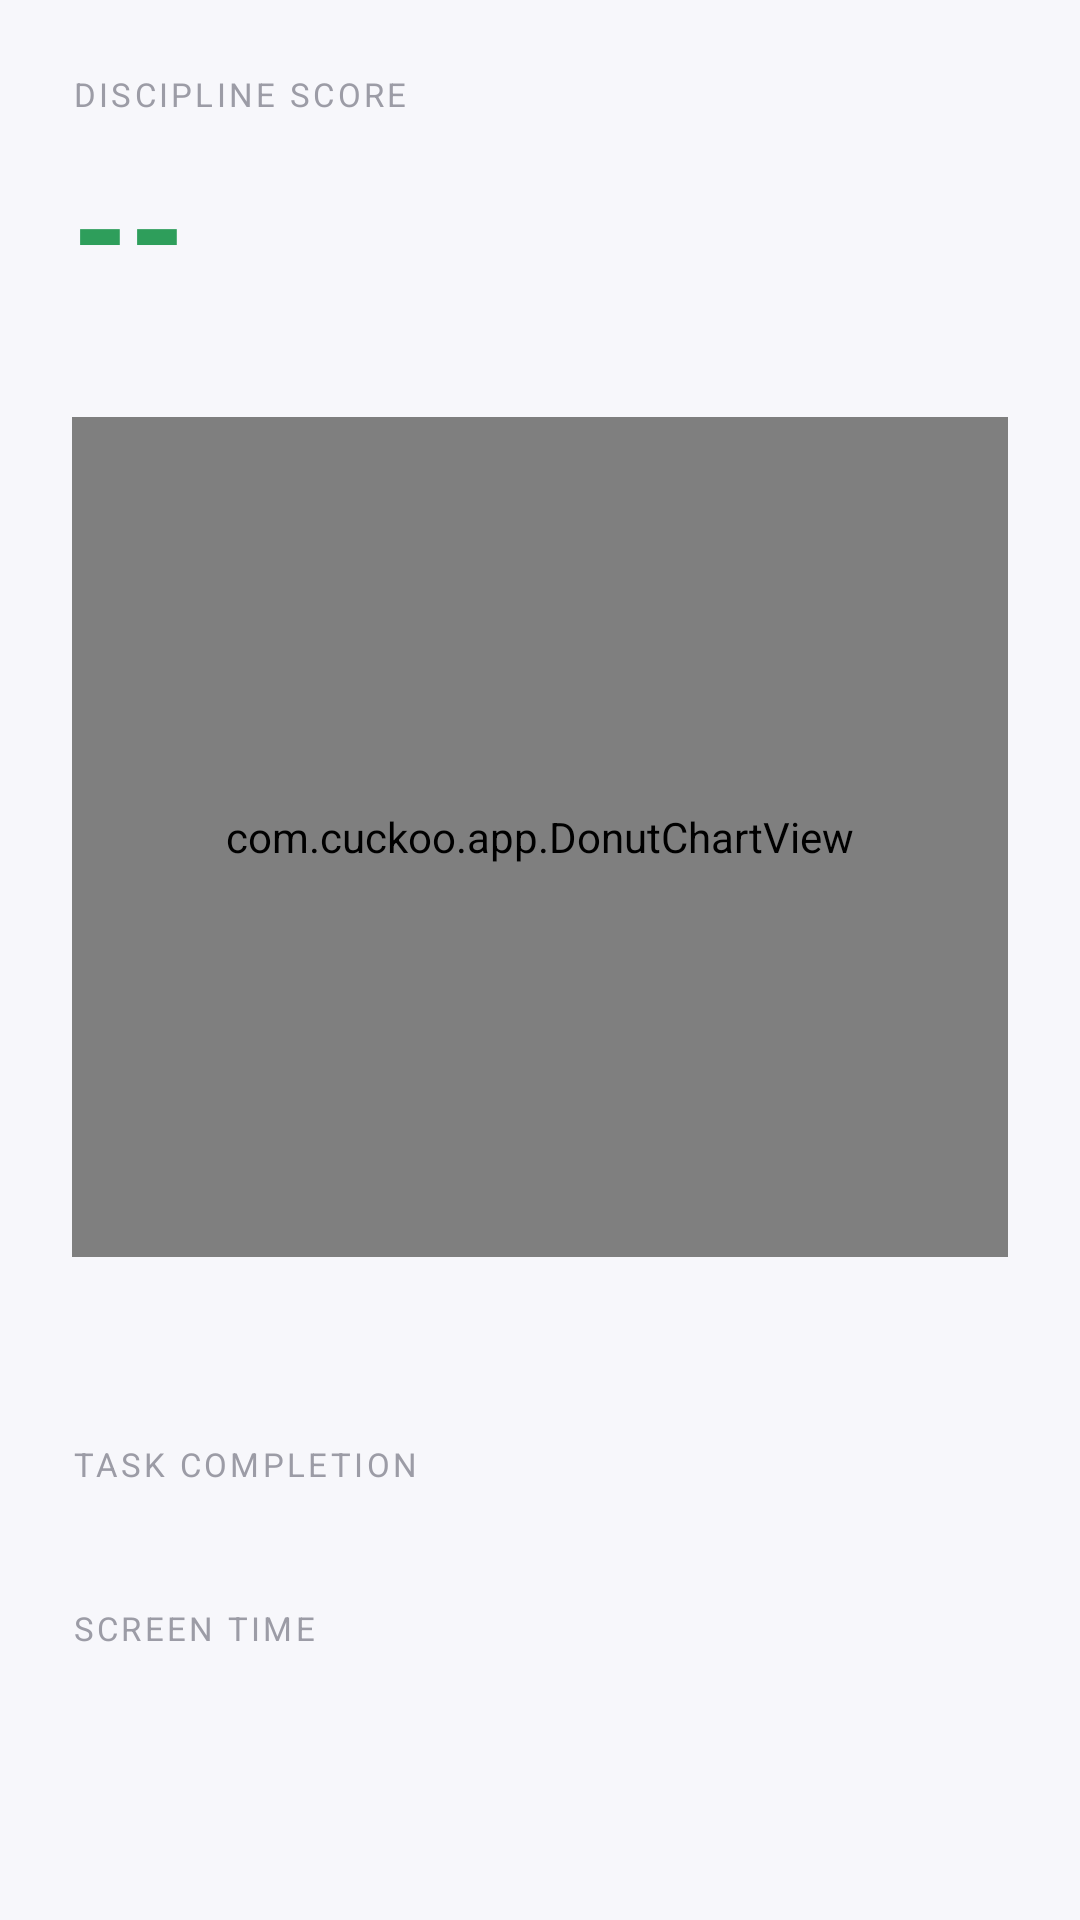

Android layout source for this screen:
<!-- AndroidManifest.xml: application theme Theme.Cuckoo -->
<!-- res/layout/fragment_analytics.xml -->
<?xml version="1.0" encoding="utf-8"?>
<ScrollView xmlns:android="http://schemas.android.com/apk/res/android"
    android:layout_width="match_parent"
    android:layout_height="match_parent"
    android:background="?android:attr/colorBackground"
    android:scrollbars="none"
    android:overScrollMode="never"
    android:padding="24dp">

    <LinearLayout
        android:layout_width="match_parent"
        android:layout_height="wrap_content"
        android:orientation="vertical">

        <TextView
            android:text="DISCIPLINE SCORE"
            android:layout_width="wrap_content"
            android:layout_height="wrap_content"
            android:textSize="11sp"
            android:textColor="@color/cuckoo_on_surface_muted"
            android:letterSpacing="0.1"
            android:layout_marginBottom="4dp"/>

        <TextView
            android:id="@+id/textDisciplineScore"
            android:layout_width="wrap_content"
            android:layout_height="wrap_content"
            android:text="--"
            android:textSize="48sp"
            android:textStyle="bold"
            android:textColor="@color/cuckoo_success"
            android:layout_marginBottom="32dp"/>

        <com.cuckoo.app.DonutChartView
            android:id="@+id/donutChart"
            android:layout_width="match_parent"
            android:layout_height="280dp"
            android:layout_marginBottom="8dp"/>

        <TextView
            android:id="@+id/textTotalScreenTime"
            android:layout_width="match_parent"
            android:layout_height="wrap_content"
            android:gravity="center"
            android:textSize="16sp"
            android:textColor="@color/cuckoo_on_background"
            android:layout_marginBottom="32dp"/>

        <Button
            android:id="@+id/btnGrantUsage"
            android:layout_width="match_parent"
            android:layout_height="wrap_content"
            android:text="Grant Screen Time Permission"
            android:backgroundTint="@color/cuckoo_info"
            android:visibility="gone"
            android:layout_marginBottom="24dp"/>

        <TextView
            android:text="TASK COMPLETION"
            android:layout_width="wrap_content"
            android:layout_height="wrap_content"
            android:textSize="11sp"
            android:textColor="@color/cuckoo_on_surface_muted"
            android:letterSpacing="0.1"
            android:layout_marginBottom="8dp"/>

        <androidx.recyclerview.widget.RecyclerView
            android:id="@+id/recyclerAnalytics"
            android:layout_width="match_parent"
            android:layout_height="wrap_content"
            android:nestedScrollingEnabled="false"
            android:layout_marginBottom="32dp"/>

        <TextView
            android:text="SCREEN TIME"
            android:layout_width="wrap_content"
            android:layout_height="wrap_content"
            android:textSize="11sp"
            android:textColor="@color/cuckoo_on_surface_muted"
            android:letterSpacing="0.1"
            android:layout_marginBottom="8dp"/>

        <androidx.recyclerview.widget.RecyclerView
            android:id="@+id/recyclerScreenTime"
            android:layout_width="match_parent"
            android:layout_height="wrap_content"
            android:nestedScrollingEnabled="false"/>

    </LinearLayout>
</ScrollView>
<!-- resources referenced by this layout -->
<resources>
  <color name="cuckoo_info">#2F80ED</color>
  <color name="cuckoo_on_background">#1A1A1F</color>
  <color name="cuckoo_on_surface_muted">#9C9CA6</color>
  <color name="cuckoo_success">#2E9E5B</color>
  <style name="Theme.Cuckoo" parent="Theme.MaterialComponents.DayNight.NoActionBar">
          <item name="colorPrimary">@color/cuckoo_primary</item>
          <item name="colorPrimaryDark">@color/cuckoo_primary_dark</item>
          <item name="colorAccent">@color/cuckoo_accent</item>
  
          <item name="colorSurface">@color/cuckoo_surface</item>
          <item name="colorOnSurface">@color/cuckoo_on_surface</item>
          <item name="android:colorBackground">@color/cuckoo_background</item>
          <item name="colorOnBackground">@color/cuckoo_on_background</item>
  
  
          <item name="android:navigationBarColor">@color/cuckoo_nav_bg</item>
          <item name="android:windowLightNavigationBar" tools:targetApi="o_mr1">true</item>
      </style>
  <color name="cuckoo_primary">#5B4FCF</color>
  <color name="cuckoo_primary_dark">#3F35A6</color>
  <color name="cuckoo_accent">#FF6F61</color>
  <color name="cuckoo_surface">#FFFFFF</color>
  <color name="cuckoo_on_surface">#1A1A1F</color>
  <color name="cuckoo_background">#F7F7FB</color>
  <color name="cuckoo_nav_bg">#FFFFFF</color>
</resources>
